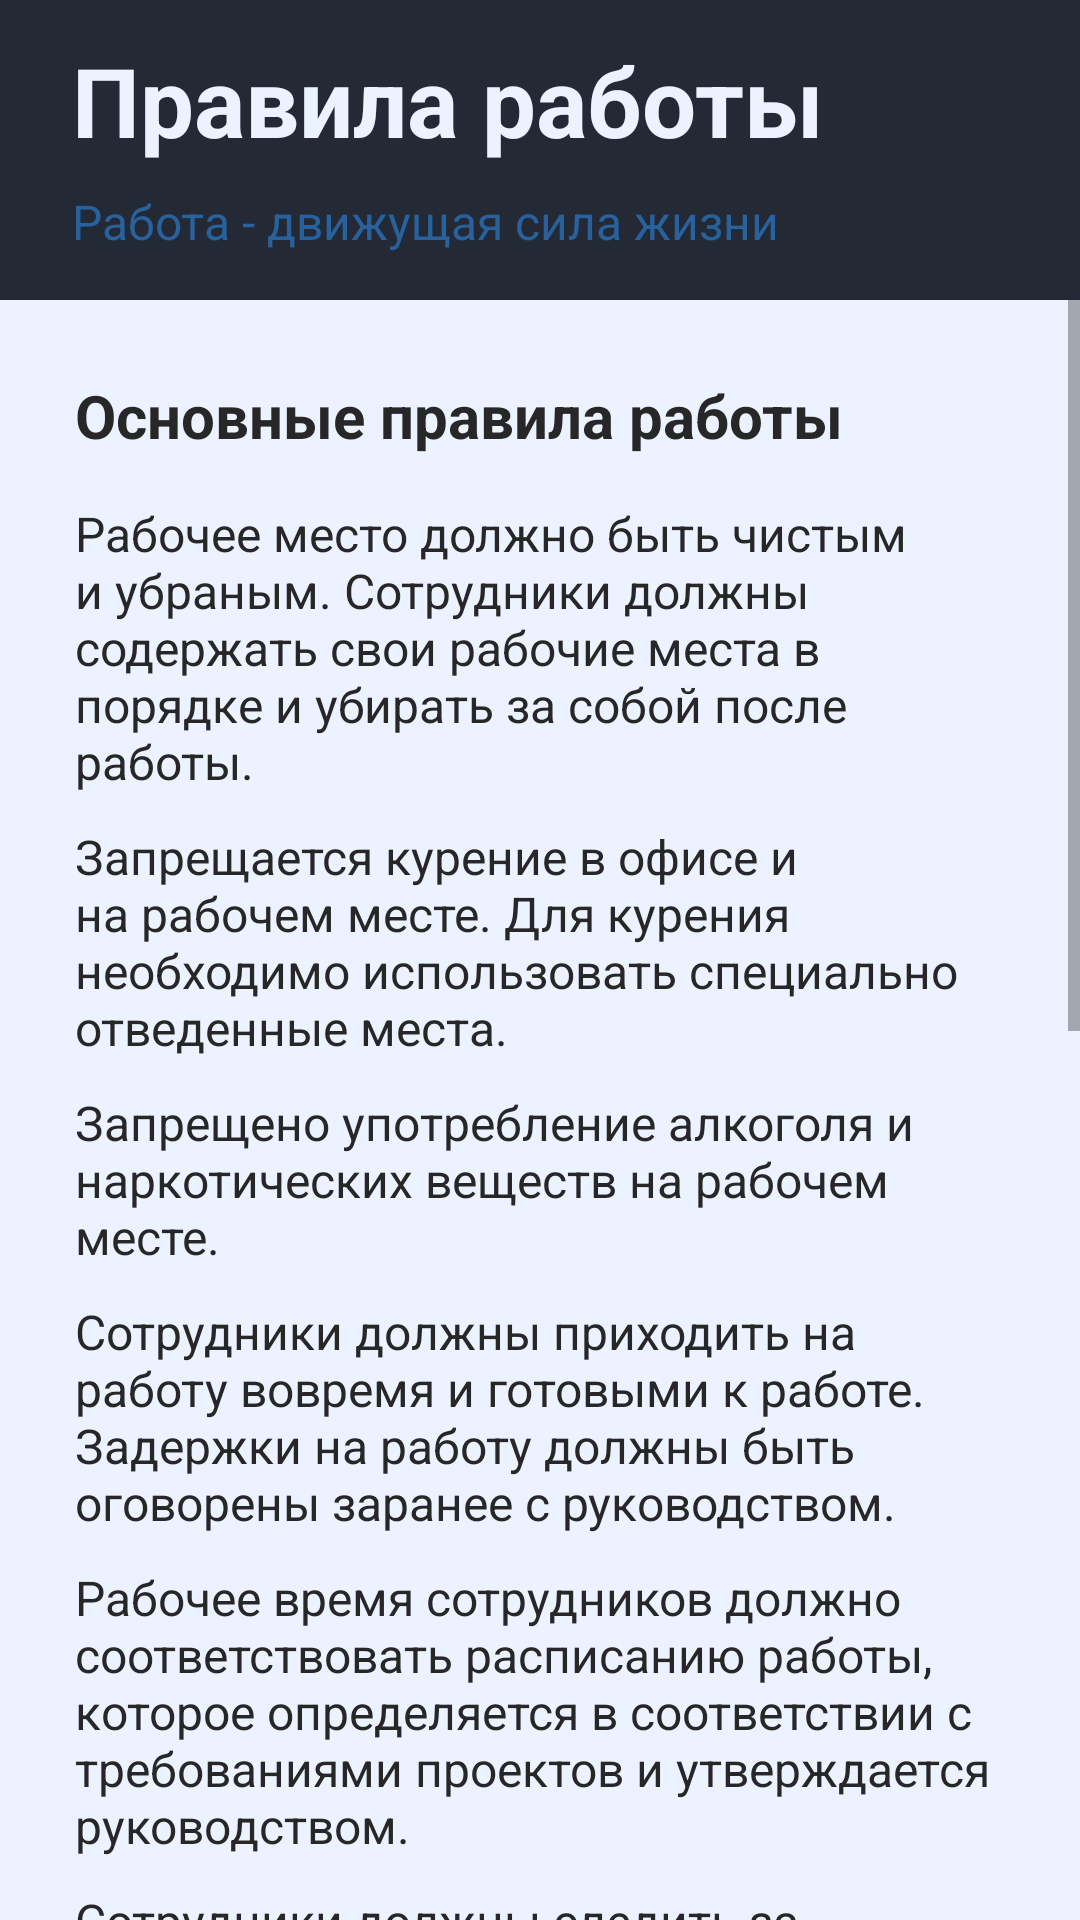

Android layout source for this screen:
<!-- AndroidManifest.xml: application theme Theme.UtkiTeam -->
<!-- res/layout/fragment_rules_working.xml -->
<?xml version="1.0" encoding="utf-8"?>
<FrameLayout xmlns:android="http://schemas.android.com/apk/res/android"
    xmlns:app="http://schemas.android.com/apk/res-auto"
    xmlns:tools="http://schemas.android.com/tools"
    android:layout_width="match_parent"
    android:layout_height="match_parent"
    tools:context=".App.InstuctionFragment">

    <androidx.constraintlayout.widget.ConstraintLayout
        android:layout_width="match_parent"
        android:layout_height="match_parent"
        android:background="@color/mTextColor">

        <LinearLayout
            android:id="@+id/linearLayout"
            android:layout_width="match_parent"
            android:layout_height="100dp"
            android:background="@color/AppBar"
            android:orientation="vertical"
            app:layout_constraintEnd_toEndOf="parent"
            app:layout_constraintStart_toStartOf="parent"
            app:layout_constraintTop_toTopOf="parent">

            <TextView
                android:id="@+id/textView10"
                android:layout_width="match_parent"
                android:layout_height="wrap_content"
                android:layout_marginLeft="24dp"
                android:layout_marginTop="12dp"
                android:layout_marginRight="24dp"
                android:gravity="left"
                android:text="Правила работы"
                android:textColor="@color/mTextColor"
                android:textSize="32dp"
                android:textStyle="bold" />

            <TextView
                android:id="@+id/textView11"
                android:layout_width="match_parent"
                android:layout_height="wrap_content"
                android:layout_marginLeft="24dp"
                android:layout_marginTop="8dp"
                android:layout_marginRight="24dp"
                android:text="Работа - движущая сила жизни"
                android:textColor="@color/second_main_color"
                android:textSize="16dp" />


        </LinearLayout>

        <ScrollView
            android:layout_width="match_parent"
            android:layout_height="0dp"
            app:layout_constraintBottom_toBottomOf="parent"
            app:layout_constraintEnd_toEndOf="parent"
            app:layout_constraintStart_toStartOf="parent"
            app:layout_constraintTop_toBottomOf="@+id/linearLayout"
            tools:ignore="SpeakableTextPresentCheck">

            <LinearLayout
                android:layout_width="match_parent"
                android:layout_height="wrap_content"
                android:layout_margin="25dp"
                android:orientation="vertical">

                <TextView
                    android:id="@+id/textView18"
                    android:layout_width="match_parent"
                    android:layout_height="wrap_content"
                    android:text="Основные правила работы"
                    android:textColor="@color/bt_reg"
                    android:textSize="20dp"
                    android:textStyle="bold" />

                <TextView
                    android:id="@+id/textView23"
                    android:layout_width="match_parent"
                    android:layout_height="wrap_content"
                    android:layout_marginTop="15dp"
                    android:text="@string/ПР1"
                    android:textColor="@color/bt_reg"
                    android:textSize="16dp" />

                <TextView
                    android:id="@+id/textView25"
                    android:layout_width="match_parent"
                    android:layout_height="wrap_content"
                    android:layout_marginTop="10dp"
                    android:text="@string/ПР2"
                    android:textColor="@color/bt_reg"
                    android:textSize="16dp" />

                <TextView
                    android:id="@+id/textView27"
                    android:layout_width="match_parent"
                    android:layout_height="wrap_content"
                    android:layout_marginTop="10dp"
                    android:text="@string/ПР3"
                    android:textColor="@color/bt_reg"
                    android:textSize="16dp" />

                <TextView
                    android:id="@+id/textView29"
                    android:layout_width="match_parent"
                    android:layout_height="wrap_content"
                    android:layout_marginTop="10dp"
                    android:text="@string/ПР4"
                    android:textColor="@color/bt_reg"
                    android:textSize="16dp" />

                <TextView
                    android:id="@+id/textView30"
                    android:layout_width="match_parent"
                    android:layout_height="wrap_content"
                    android:layout_marginTop="10dp"
                    android:text="@string/ПР5"
                    android:textColor="@color/bt_reg"
                    android:textSize="16dp" />

                <TextView
                    android:id="@+id/textView31"
                    android:layout_width="match_parent"
                    android:layout_height="wrap_content"
                    android:layout_marginTop="10dp"
                    android:text="@string/ПР6"
                    android:textColor="@color/bt_reg"
                    android:textSize="16dp" />

                <TextView
                    android:id="@+id/textView32"
                    android:layout_width="match_parent"
                    android:layout_height="wrap_content"
                    android:layout_marginTop="10dp"
                    android:text="@string/ПР7"
                    android:textColor="@color/bt_reg"
                    android:textSize="16dp" />

                <TextView
                    android:id="@+id/textView33"
                    android:layout_width="match_parent"
                    android:layout_height="wrap_content"
                    android:layout_marginTop="10dp"
                    android:text="@string/ПР8"
                    android:textColor="@color/bt_reg"
                    android:textSize="16dp" />

                <TextView
                    android:id="@+id/textView34"
                    android:layout_width="match_parent"
                    android:layout_height="wrap_content"
                    android:layout_marginTop="10dp"
                    android:text="@string/ПР9"
                    android:textColor="@color/bt_reg"
                    android:textSize="16dp" />

                <TextView
                    android:id="@+id/textView35"
                    android:layout_width="match_parent"
                    android:layout_height="wrap_content"
                    android:layout_marginTop="10dp"
                    android:text="@string/ПР9"
                    android:textColor="@color/bt_reg"
                    android:textSize="16dp" />

                <Button
                    android:id="@+id/button"
                    android:layout_width="match_parent"
                    android:layout_height="wrap_content"
                    android:layout_marginTop="25dp"
                    android:text="Вперед"
                    app:backgroundTint="@color/bt_reg" />

                <Button
                    android:id="@+id/bt_toMap_from1lvl_3"
                    android:layout_width="match_parent"
                    android:layout_height="wrap_content"
                    android:layout_marginTop="5dp"
                    android:text="Назад"
                    app:backgroundTint="@color/bt_reg" />

                <TextView
                    android:id="@+id/textView36"
                    android:layout_width="match_parent"
                    android:layout_height="wrap_content"
                    android:layout_marginTop="10dp"
                    android:text="@string/ПР9"
                    android:textColor="#00272727"
                    android:textSize="16dp" />
            </LinearLayout>
        </ScrollView>

    </androidx.constraintlayout.widget.ConstraintLayout>

</FrameLayout>
<!-- resources referenced by this layout -->
<resources>
  <color name="AppBar">#232935</color>
  <color name="bt_reg">#272727</color>
  <color name="mTextColor">#ECF2FF</color>
  <color name="second_main_color">#28619B</color>
  <style name="Theme.UtkiTeam" parent="Theme.MaterialComponents.DayNight.NoActionBar">
          
          <item name="colorPrimary">@color/purple_500</item>
          <item name="colorPrimaryVariant">@color/statusbar</item>
          <item name="colorOnPrimary">@color/white</item>
          
          <item name="colorSecondary">@color/teal_200</item>
          <item name="colorSecondaryVariant">@color/teal_700</item>
          <item name="colorOnSecondary">@color/black</item>
          
          <item name="android:statusBarColor" tools:targetApi="l">?attr/colorPrimaryVariant</item>
          
          
      </style>
  <color name="purple_500">#FF6200EE</color>
  <color name="statusbar">#ECF2FF</color>
  <color name="white">#FFFFFFFF</color>
  <color name="teal_200">#FF03DAC5</color>
  <color name="teal_700">#FF018786</color>
  <color name="black">#FF000000</color>
</resources>
